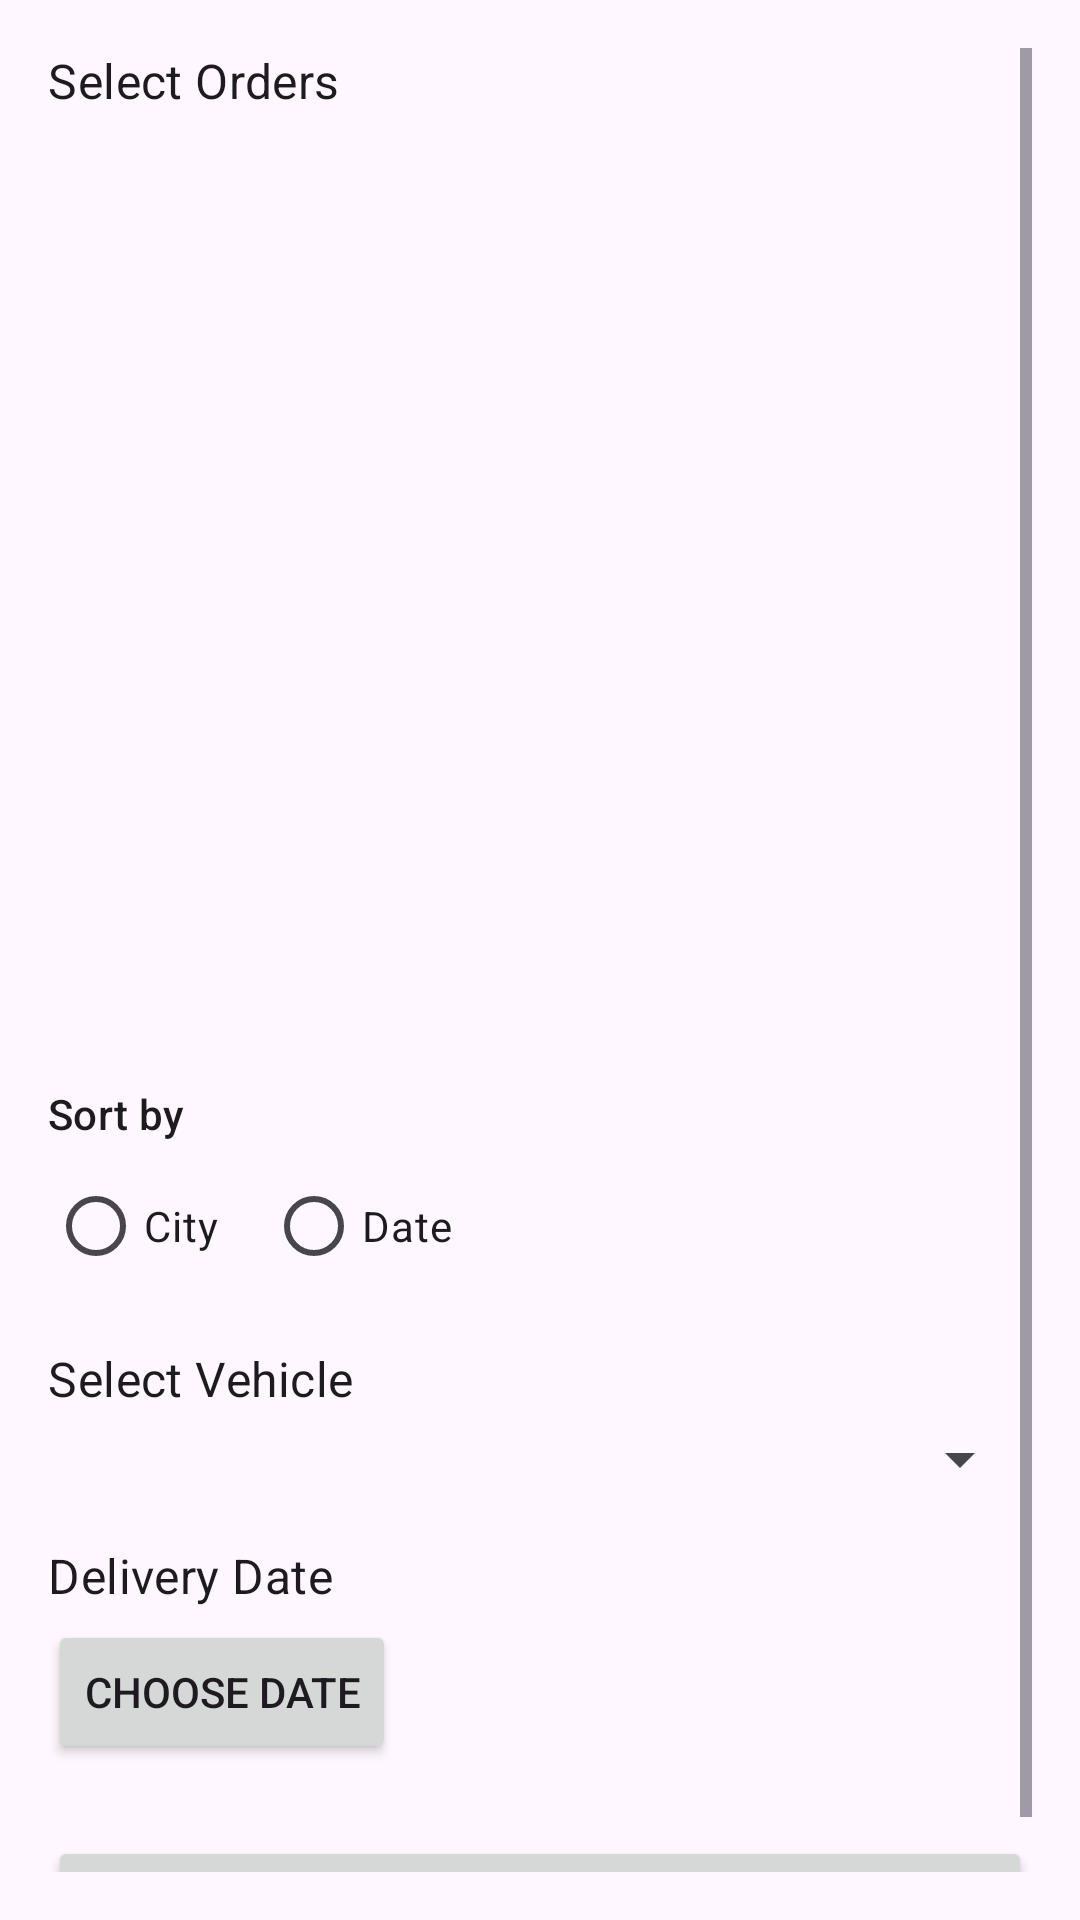

This screen was rendered from an Android layout file. Write that file and the resources it references.
<!-- AndroidManifest.xml: application theme Theme.MyDistributor -->
<!-- res/layout/fragment_create_delivery.xml -->
<?xml version="1.0" encoding="utf-8"?>
<ScrollView
    xmlns:android="http://schemas.android.com/apk/res/android"
    android:fitsSystemWindows="true"
    android:layout_width="match_parent"
    android:layout_height="match_parent"
    android:padding="16dp">

    <LinearLayout
        android:orientation="vertical"
        android:layout_width="match_parent"
        android:layout_height="wrap_content">

        
        <TextView
            android:id="@+id/selectOrdersLabel"
            style="@style/TextAppearance.MaterialComponents.Subtitle1"
            android:layout_width="wrap_content"
            android:layout_height="wrap_content"
            android:text="Select Orders" />

        <androidx.recyclerview.widget.RecyclerView
            android:id="@+id/ordersRv"
            android:layout_width="match_parent"
            android:layout_height="300dp"
            android:overScrollMode="never"
            android:clipToPadding="false"
            android:layout_marginTop="8dp" />

        
        <TextView
            android:id="@+id/sortLabel"
            style="@style/TextAppearance.MaterialComponents.Subtitle2"
            android:layout_width="wrap_content"
            android:layout_height="wrap_content"
            android:layout_marginTop="16dp"
            android:text="Sort by" />

        <RadioGroup
            android:id="@+id/sortGroup"
            android:orientation="horizontal"
            android:layout_width="wrap_content"
            android:layout_height="wrap_content"
            android:layout_marginTop="4dp">

            <RadioButton
                android:id="@+id/sortCity"
                android:layout_width="wrap_content"
                android:layout_height="wrap_content"
                android:text="City" />

            <RadioButton
                android:id="@+id/sortDate"
                android:layout_width="wrap_content"
                android:layout_height="wrap_content"
                android:layout_marginStart="16dp"
                android:text="Date" />
        </RadioGroup>

        
        <TextView
            android:id="@+id/selectVehicleLabel"
            style="@style/TextAppearance.MaterialComponents.Subtitle1"
            android:layout_width="wrap_content"
            android:layout_height="wrap_content"
            android:layout_marginTop="16dp"
            android:text="Select Vehicle" />

        <Spinner
            android:id="@+id/vehicleSpinner"
            android:layout_width="match_parent"
            android:layout_height="wrap_content"
            android:layout_marginTop="4dp" />

        
        <TextView
            android:id="@+id/deliveryDateLabel"
            style="@style/TextAppearance.MaterialComponents.Subtitle1"
            android:layout_width="wrap_content"
            android:layout_height="wrap_content"
            android:layout_marginTop="16dp"
            android:text="Delivery Date" />

        <Button
            android:id="@+id/datePickerBtn"
            android:layout_width="wrap_content"
            android:layout_height="wrap_content"
            android:layout_marginTop="4dp"
            android:text="Choose Date" />

        
        <Button
            android:id="@+id/createDeliveryBtn"
            android:layout_width="match_parent"
            android:layout_height="wrap_content"
            android:layout_marginTop="24dp"
            android:text="Create Delivery" />

    </LinearLayout>
</ScrollView>
<!-- resources referenced by this layout -->
<resources>
  <style name="Theme.MyDistributor" parent="Base.Theme.MyDistributor" />
  <style name="Base.Theme.MyDistributor" parent="Theme.Material3.DayNight.NoActionBar">
          
          
      </style>
</resources>
